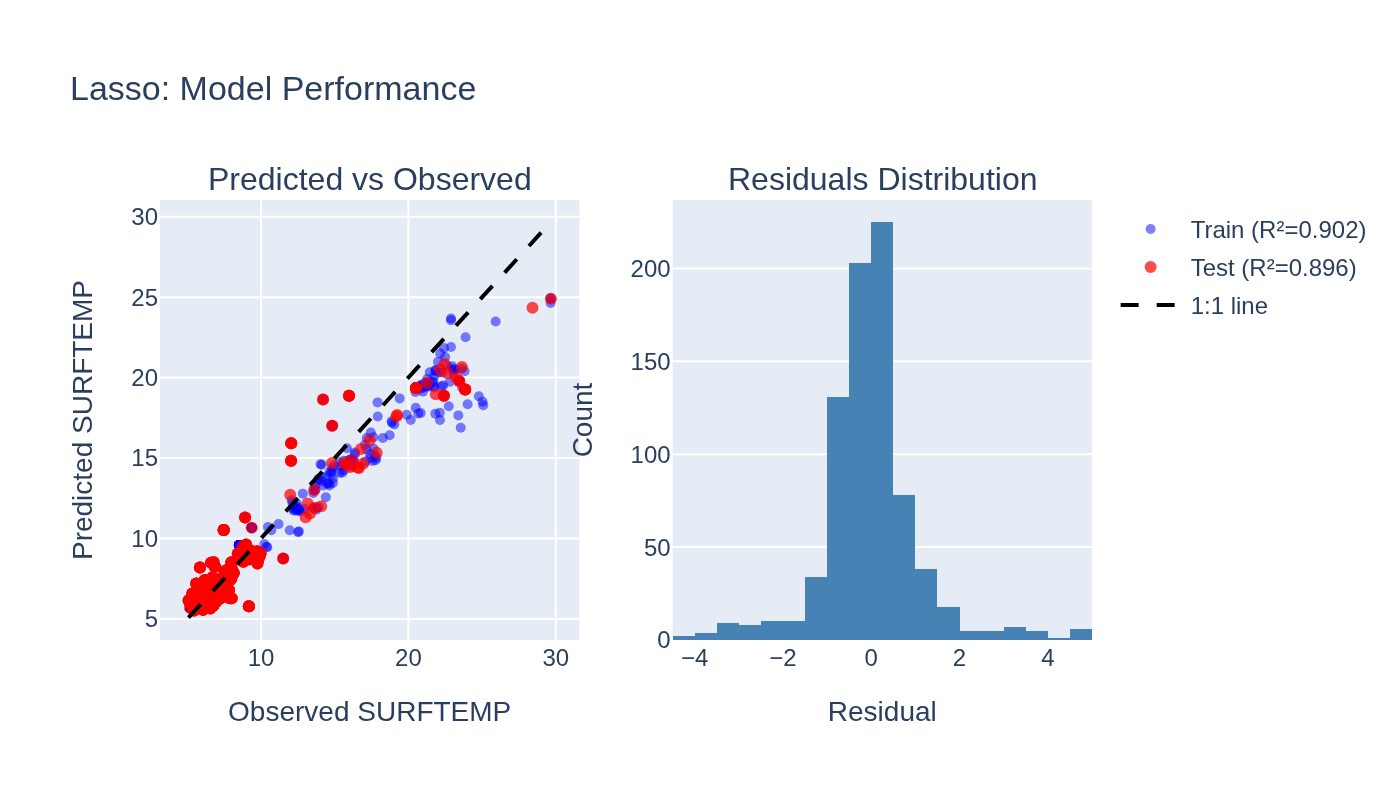

Values plotted in this chart, from the file beside it:
observed, predicted, split
5.84, 5.948, train
6.5, 6.047, train
22.41, 18.88, train
5.89, 6.288, train
5.69, 6.315, train
6.49, 7.104, train
6.18, 7.398, train
7.85, 7.618, train
8.05, 8.116, train
5.71, 6.035, train
7.35, 7.249, train
6.66, 6.774, train
20.5, 18.12, train
7.44, 6.957, train
6.44, 6.707, train
7.96, 7.918, train
6.94, 6.03, train
9.9, 8.901, train
10.47, 10.7, train
6.49, 5.842, train
7.6, 6.567, train
7.89, 6.29, train
5.85, 6.87, train
6.2, 6.089, train
5.08, 6.155, train
14.04, 14.61, train
5.9, 6.84, train
7.34, 6.948, train
6.19, 6.951, train
8.42, 8.882, train
6.5, 6.047, train
9.38, 9.21, train
6.5, 6.63, train
6.94, 6.03, train
7.03, 7.177, train
7.62, 6.753, train
12.05, 15.92, train
16.38, 15.25, train
5.84, 6.853, train
5.18, 5.684, train
8.02, 7.986, train
6.23, 6.953, train
6.68, 7.136, train
14.68, 14.16, train
8.91, 8.685, train
22.89, 23.67, train
17.08, 14.78, train
7.04, 7.435, train
5.62, 6.508, train
8.01, 7.587, train
8.15, 7.854, train
6.11, 6.297, train
12.04, 14.82, train
6.3, 6.537, train
6.79, 8.532, train
9.74, 9.187, train
7.44, 7.218, train
5.73, 6.544, train
21.27, 19.91, train
7.82, 6.789, train
... 3,931 more rows
